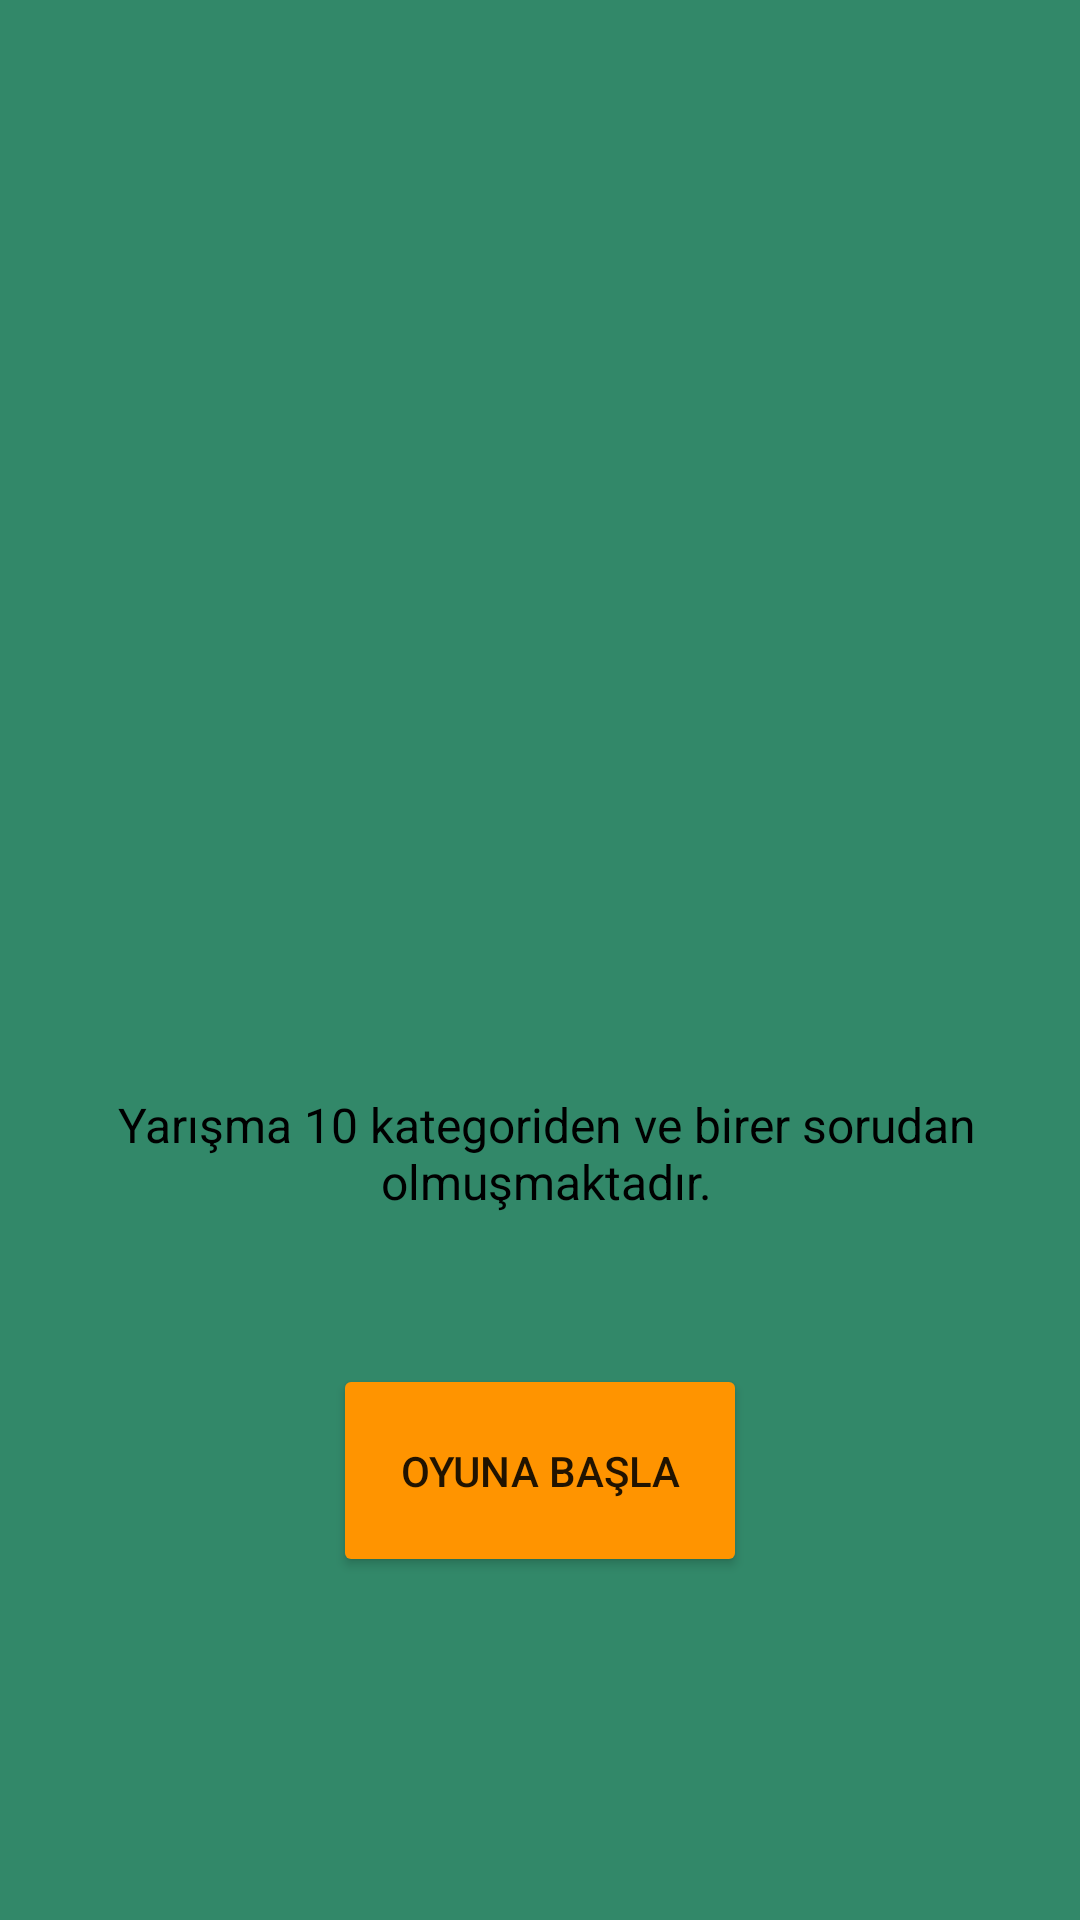

Android layout source for this screen:
<!-- AndroidManifest.xml: application theme Theme.BilgiYarismasi -->
<!-- res/layout/activity_kurallar.xml -->
<?xml version="1.0" encoding="utf-8"?>
<androidx.constraintlayout.widget.ConstraintLayout xmlns:android="http://schemas.android.com/apk/res/android"
    xmlns:app="http://schemas.android.com/apk/res-auto"
    xmlns:tools="http://schemas.android.com/tools"
    android:layout_width="match_parent"
    android:layout_height="match_parent"
    android:background="#328869"
    tools:context=".Kurallar">

    <ImageView
        android:id="@+id/imageView"
        android:layout_width="270dp"
        android:layout_height="251dp"
        android:layout_marginTop="100dp"
        app:layout_constraintEnd_toEndOf="parent"
        app:layout_constraintStart_toStartOf="parent"
        app:layout_constraintTop_toTopOf="parent"
        app:srcCompat="@drawable/logo" />

    <TextView
        android:id="@+id/textView4"
        android:layout_width="382dp"
        android:layout_height="wrap_content"
        android:layout_marginStart="16dp"
        android:layout_marginTop="13dp"
        android:layout_marginEnd="13dp"
        android:text="Yarışma 10 kategoriden ve birer sorudan olmuşmaktadır."
        android:textAlignment="center"
        android:textColor="#000000"
        android:textSize="16sp"
        app:layout_constraintEnd_toEndOf="parent"
        app:layout_constraintStart_toStartOf="parent"
        app:layout_constraintTop_toBottomOf="@+id/imageView" />

    <Button
        android:id="@+id/kurallarOyun"
        android:layout_width="138dp"
        android:layout_height="71dp"
        android:backgroundTint="#ff9400"
        android:text="OYUNA BAŞLA"
        app:cornerRadius="12dp"
        app:layout_constraintEnd_toEndOf="parent"
        app:layout_constraintHorizontal_bias="0.5"
        app:layout_constraintStart_toStartOf="parent"
        android:layout_marginTop="50dp"
        app:layout_constraintTop_toBottomOf="@+id/textView4" />
</androidx.constraintlayout.widget.ConstraintLayout>
<!-- resources referenced by this layout -->
<resources>
  <style name="Theme.BilgiYarismasi" parent="Theme.MaterialComponents.DayNight.NoActionBar">
          
          <item name="colorPrimary">@color/purple_500</item>
          <item name="colorPrimaryVariant">@color/purple_700</item>
          <item name="colorOnPrimary">@color/white</item>
          
          <item name="colorSecondary">@color/teal_200</item>
          <item name="colorSecondaryVariant">@color/teal_700</item>
          <item name="colorOnSecondary">@color/black</item>
          
          <item name="android:statusBarColor">?attr/colorPrimaryVariant</item>
          
      </style>
  <color name="purple_500">#FF6200EE</color>
  <color name="purple_700">#FF3700B3</color>
  <color name="white">#FFFFFFFF</color>
  <color name="teal_200">#FF03DAC5</color>
  <color name="teal_700">#FF018786</color>
  <color name="black">#FF000000</color>
</resources>
